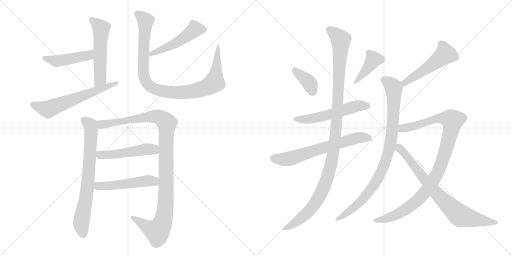
t = 0.00 s
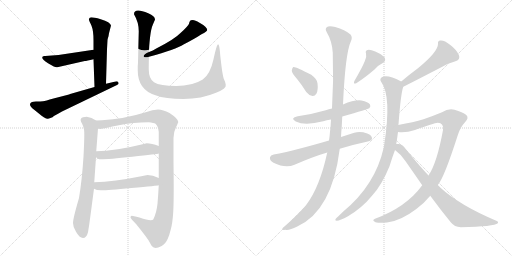
t = 2.90 s
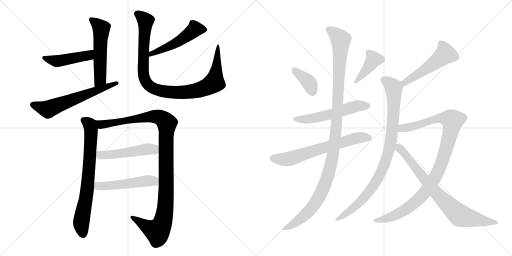
t = 5.81 s
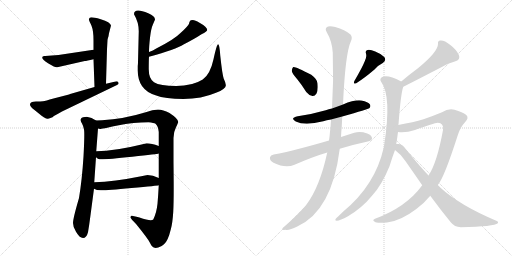
t = 8.71 s
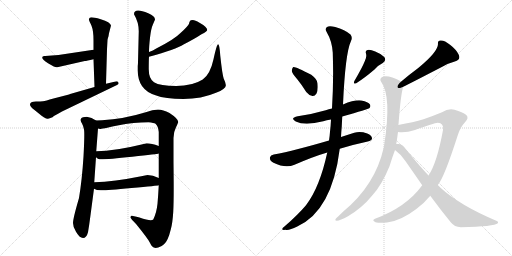
t = 11.61 s
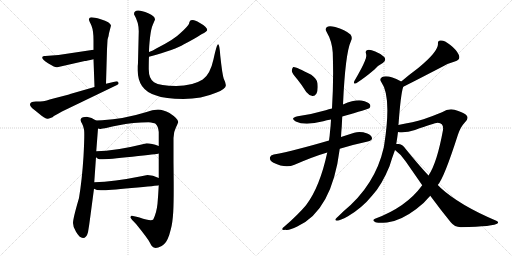
t = 14.51 s

The animated SVG that drew these frames (rendered in a browser with its animation timeline set to each time). Animation: 18 CSS @keyframes rules; one cycle of 14.51 s.

<svg version="1.1" viewBox="0 0 2048 1024" xmlns="http://www.w3.org/2000/svg">
  <g stroke="lightgray" stroke-dasharray="1,1" stroke-width="1" transform="scale(4, 4)">
    <line x1="0" y1="0" x2="256" y2="256"></line>
    <line x1="256" y1="0" x2="0" y2="256"></line>
    <line x1="128" y1="0" x2="128" y2="256"></line>
    <line x1="0" y1="128" x2="256" y2="128"></line>
    <line x1="256" y1="0" x2="512" y2="256"></line>
    <line x1="512" y1="0" x2="256" y2="256"></line>
    <line x1="384" y1="0" x2="384" y2="256"></line>
    <line x1="256" y1="128" x2="512" y2="128"></line>
  </g>
<g transform="scale(1, -1) translate(0, -850)">
   <style type="text/css">
    @keyframes keyframes0 {
      from {
       stroke: black;
       stroke-dashoffset: 541;
       stroke-width: 128;
       }
       64% {
       animation-timing-function: step-end;
       stroke: black;
       stroke-dashoffset: 0;
       stroke-width: 128;
       }
       to {
       stroke: black;
       stroke-width: 1024;
       }
       }
       #make-me-a-hanzi-animation-0 {
         animation: keyframes0 0.690267s both;
         animation-delay: 0.000000s;
         animation-timing-function: linear;
       }
    @keyframes keyframes1 {
      from {
       stroke: black;
       stroke-dashoffset: 457;
       stroke-width: 128;
       }
       60% {
       animation-timing-function: step-end;
       stroke: black;
       stroke-dashoffset: 0;
       stroke-width: 128;
       }
       to {
       stroke: black;
       stroke-width: 1024;
       }
       }
       #make-me-a-hanzi-animation-1 {
         animation: keyframes1 0.621908s both;
         animation-delay: 0.690267s;
         animation-timing-function: linear;
       }
    @keyframes keyframes2 {
      from {
       stroke: black;
       stroke-dashoffset: 614;
       stroke-width: 128;
       }
       67% {
       animation-timing-function: step-end;
       stroke: black;
       stroke-dashoffset: 0;
       stroke-width: 128;
       }
       to {
       stroke: black;
       stroke-width: 1024;
       }
       }
       #make-me-a-hanzi-animation-2 {
         animation: keyframes2 0.749674s both;
         animation-delay: 1.312175s;
         animation-timing-function: linear;
       }
    @keyframes keyframes3 {
      from {
       stroke: black;
       stroke-dashoffset: 502;
       stroke-width: 128;
       }
       62% {
       animation-timing-function: step-end;
       stroke: black;
       stroke-dashoffset: 0;
       stroke-width: 128;
       }
       to {
       stroke: black;
       stroke-width: 1024;
       }
       }
       #make-me-a-hanzi-animation-3 {
         animation: keyframes3 0.658529s both;
         animation-delay: 2.061849s;
         animation-timing-function: linear;
       }
    @keyframes keyframes4 {
      from {
       stroke: black;
       stroke-dashoffset: 989;
       stroke-width: 128;
       }
       76% {
       animation-timing-function: step-end;
       stroke: black;
       stroke-dashoffset: 0;
       stroke-width: 128;
       }
       to {
       stroke: black;
       stroke-width: 1024;
       }
       }
       #make-me-a-hanzi-animation-4 {
         animation: keyframes4 1.054850s both;
         animation-delay: 2.720378s;
         animation-timing-function: linear;
       }
    @keyframes keyframes5 {
      from {
       stroke: black;
       stroke-dashoffset: 725;
       stroke-width: 128;
       }
       70% {
       animation-timing-function: step-end;
       stroke: black;
       stroke-dashoffset: 0;
       stroke-width: 128;
       }
       to {
       stroke: black;
       stroke-width: 1024;
       }
       }
       #make-me-a-hanzi-animation-5 {
         animation: keyframes5 0.840007s both;
         animation-delay: 3.775228s;
         animation-timing-function: linear;
       }
    @keyframes keyframes6 {
      from {
       stroke: black;
       stroke-dashoffset: 1104;
       stroke-width: 128;
       }
       78% {
       animation-timing-function: step-end;
       stroke: black;
       stroke-dashoffset: 0;
       stroke-width: 128;
       }
       to {
       stroke: black;
       stroke-width: 1024;
       }
       }
       #make-me-a-hanzi-animation-6 {
         animation: keyframes6 1.148438s both;
         animation-delay: 4.615235s;
         animation-timing-function: linear;
       }
    @keyframes keyframes7 {
      from {
       stroke: black;
       stroke-dashoffset: 504;
       stroke-width: 128;
       }
       62% {
       animation-timing-function: step-end;
       stroke: black;
       stroke-dashoffset: 0;
       stroke-width: 128;
       }
       to {
       stroke: black;
       stroke-width: 1024;
       }
       }
       #make-me-a-hanzi-animation-7 {
         animation: keyframes7 0.660156s both;
         animation-delay: 5.763673s;
         animation-timing-function: linear;
       }
    @keyframes keyframes8 {
      from {
       stroke: black;
       stroke-dashoffset: 510;
       stroke-width: 128;
       }
       62% {
       animation-timing-function: step-end;
       stroke: black;
       stroke-dashoffset: 0;
       stroke-width: 128;
       }
       to {
       stroke: black;
       stroke-width: 1024;
       }
       }
       #make-me-a-hanzi-animation-8 {
         animation: keyframes8 0.665039s both;
         animation-delay: 6.423829s;
         animation-timing-function: linear;
       }
    @keyframes keyframes9 {
      from {
       stroke: black;
       stroke-dashoffset: 380;
       stroke-width: 128;
       }
       55% {
       animation-timing-function: step-end;
       stroke: black;
       stroke-dashoffset: 0;
       stroke-width: 128;
       }
       to {
       stroke: black;
       stroke-width: 1024;
       }
       }
       #make-me-a-hanzi-animation-9 {
         animation: keyframes9 0.559245s both;
         animation-delay: 7.088868s;
         animation-timing-function: linear;
       }
    @keyframes keyframes10 {
      from {
       stroke: black;
       stroke-dashoffset: 398;
       stroke-width: 128;
       }
       56% {
       animation-timing-function: step-end;
       stroke: black;
       stroke-dashoffset: 0;
       stroke-width: 128;
       }
       to {
       stroke: black;
       stroke-width: 1024;
       }
       }
       #make-me-a-hanzi-animation-10 {
         animation: keyframes10 0.573893s both;
         animation-delay: 7.648113s;
         animation-timing-function: linear;
       }
    @keyframes keyframes11 {
      from {
       stroke: black;
       stroke-dashoffset: 550;
       stroke-width: 128;
       }
       64% {
       animation-timing-function: step-end;
       stroke: black;
       stroke-dashoffset: 0;
       stroke-width: 128;
       }
       to {
       stroke: black;
       stroke-width: 1024;
       }
       }
       #make-me-a-hanzi-animation-11 {
         animation: keyframes11 0.697591s both;
         animation-delay: 8.222006s;
         animation-timing-function: linear;
       }
    @keyframes keyframes12 {
      from {
       stroke: black;
       stroke-dashoffset: 654;
       stroke-width: 128;
       }
       68% {
       animation-timing-function: step-end;
       stroke: black;
       stroke-dashoffset: 0;
       stroke-width: 128;
       }
       to {
       stroke: black;
       stroke-width: 1024;
       }
       }
       #make-me-a-hanzi-animation-12 {
         animation: keyframes12 0.782227s both;
         animation-delay: 8.919597s;
         animation-timing-function: linear;
       }
    @keyframes keyframes13 {
      from {
       stroke: black;
       stroke-dashoffset: 1151;
       stroke-width: 128;
       }
       79% {
       animation-timing-function: step-end;
       stroke: black;
       stroke-dashoffset: 0;
       stroke-width: 128;
       }
       to {
       stroke: black;
       stroke-width: 1024;
       }
       }
       #make-me-a-hanzi-animation-13 {
         animation: keyframes13 1.186686s both;
         animation-delay: 9.701824s;
         animation-timing-function: linear;
       }
    @keyframes keyframes14 {
      from {
       stroke: black;
       stroke-dashoffset: 516;
       stroke-width: 128;
       }
       63% {
       animation-timing-function: step-end;
       stroke: black;
       stroke-dashoffset: 0;
       stroke-width: 128;
       }
       to {
       stroke: black;
       stroke-width: 1024;
       }
       }
       #make-me-a-hanzi-animation-14 {
         animation: keyframes14 0.669922s both;
         animation-delay: 10.888510s;
         animation-timing-function: linear;
       }
    @keyframes keyframes15 {
      from {
       stroke: black;
       stroke-dashoffset: 913;
       stroke-width: 128;
       }
       75% {
       animation-timing-function: step-end;
       stroke: black;
       stroke-dashoffset: 0;
       stroke-width: 128;
       }
       to {
       stroke: black;
       stroke-width: 1024;
       }
       }
       #make-me-a-hanzi-animation-15 {
         animation: keyframes15 0.993001s both;
         animation-delay: 11.558432s;
         animation-timing-function: linear;
       }
    @keyframes keyframes16 {
      from {
       stroke: black;
       stroke-dashoffset: 1017;
       stroke-width: 128;
       }
       77% {
       animation-timing-function: step-end;
       stroke: black;
       stroke-dashoffset: 0;
       stroke-width: 128;
       }
       to {
       stroke: black;
       stroke-width: 1024;
       }
       }
       #make-me-a-hanzi-animation-16 {
         animation: keyframes16 1.077637s both;
         animation-delay: 12.551433s;
         animation-timing-function: linear;
       }
    @keyframes keyframes17 {
      from {
       stroke: black;
       stroke-dashoffset: 780;
       stroke-width: 128;
       }
       72% {
       animation-timing-function: step-end;
       stroke: black;
       stroke-dashoffset: 0;
       stroke-width: 128;
       }
       to {
       stroke: black;
       stroke-width: 1024;
       }
       }
       #make-me-a-hanzi-animation-17 {
         animation: keyframes17 0.884766s both;
         animation-delay: 13.629070s;
         animation-timing-function: linear;
       }
</style>
<path d="M 374.0 613.0 L 378.0 502.0 C 379.0 472.0 423.0 485.0 424.0 515.0 L 428.0 653.0 L 430.0 689.0 Q 430.0 693.0 434.0 705.0 L 436.0 717.0 L 444.0 748.0 Q 442.0 761.0 403.0 773.0 Q 363.0 784.0 359.0 779.0 Q 354.0 773.0 356.0 770.0 Q 357.0 766.0 366.0 747.0 Q 374.0 727.0 374.0 689.0 L 374.0 651.0 L 374.0 613.0 Z" fill="lightgray"></path> 
<path d="M 192.0 597.0 L 215.0 584.0 Q 223.0 580.0 229.0 581.0 L 339.0 606.0 Q 346.0 606.0 374.0 613.0 C 403.0 620.0 404.0 655.0 374.0 651.0 L 234.0 630.0 L 181.0 626.0 Q 173.0 627.0 170.0 623.0 Q 164.0 614.0 192.0 597.0 Z" fill="lightgray"></path> 
<path d="M 378.0 502.0 L 284.0 475.0 Q 281.0 474.0 276.0 472.0 L 214.0 456.0 Q 181.0 446.0 172.0 445.0 Q 163.0 444.0 143.5 444.0 Q 124.0 444.0 120.5 435.0 Q 117.0 426.0 138.0 410.0 L 159.0 393.0 Q 163.0 389.0 175.0 381.5 Q 187.0 374.0 192.0 375.0 Q 197.0 376.0 210.0 381.0 Q 216.0 387.0 234.0 396.0 L 248.0 404.0 L 468.0 510.0 Q 477.0 515.0 473.5 520.5 Q 470.0 526.0 462.0 524.0 L 424.0 515.0 L 378.0 502.0 Z" fill="lightgray"></path> 
<path d="M 596.0 623.0 Q 705.0 653.0 734.0 672.0 Q 779.0 695.0 806.0 713.0 Q 829.0 724.0 829.0 730.0 Q 829.0 742.0 798.0 759.0 Q 780.0 770.0 771.0 770.0 Q 761.0 770.0 760.0 766.0 Q 757.0 762.0 756.0 755.0 Q 754.0 747.0 722.0 718.0 Q 698.0 693.0 625.0 656.0 Q 612.0 648.0 596.0 642.0 C 568.0 631.0 567.0 615.0 596.0 623.0 Z" fill="lightgray"></path> 
<path d="M 552.0 601.0 Q 552.0 594.0 551.0 586.0 L 551.0 568.0 Q 551.0 491.0 622.0 469.0 Q 661.0 454.0 733.5 454.0 Q 806.0 454.0 864.0 479.0 Q 907.0 496.0 903.0 511.0 Q 902.0 521.0 895.0 535.0 Q 889.0 553.0 881.0 628.0 Q 878.0 673.0 872.5 673.0 Q 867.0 673.0 854.0 613.0 Q 841.0 553.0 811.0 532.0 Q 770.0 506.0 705.0 506.0 Q 640.0 506.0 616.0 521.0 Q 595.0 536.0 595.0 573.5 Q 595.0 611.0 596.0 623.0 L 596.0 642.0 Q 596.0 663.0 600.0 699.5 Q 604.0 736.0 612.0 753.5 Q 620.0 771.0 620.0 772.0 Q 620.0 786.0 593.0 797.0 Q 536.0 821.0 536.0 793.0 Q 555.0 761.0 555.0 725.0 L 552.0 601.0 Z" fill="lightgray"></path> 
<path d="M 328.0 356.0 Q 333.0 347.0 336.0 332.0 Q 339.0 317.0 334.0 224.0 Q 328.0 130.0 316.0 58.0 Q 292.0 -24.0 292.0 -42.0 Q 292.0 -59.0 304.0 -77.0 Q 318.0 -102.0 332.0 -102.0 Q 346.0 -102.0 352.0 -79.0 Q 357.0 -50.0 361.0 -18.0 L 376.0 95.0 L 377.0 121.0 L 384.0 221.0 L 385.0 245.0 L 392.0 336.0 C 394.0 362.0 394.0 362.0 384.0 368.0 Q 367.0 381.0 347.0 383.0 Q 311.0 383.0 328.0 356.0 Z" fill="lightgray"></path> 
<path d="M 635.0 109.0 Q 633.0 71.0 630.0 35.0 Q 626.0 -2.0 613.0 -28.0 Q 604.0 -36.0 558.0 -20.0 Q 531.0 -13.0 527.0 -13.0 Q 522.0 -13.0 522.0 -20.0 Q 524.0 -26.0 545.0 -47.0 Q 591.0 -104.0 598.0 -118.0 Q 605.0 -132.0 608.0 -135.0 Q 617.0 -145.0 633.0 -140.0 Q 649.0 -134.0 656.0 -127.0 Q 672.0 -114.0 683.0 -68.0 Q 690.0 -45.0 693.0 3.0 Q 696.0 52.0 694.0 201.0 L 694.0 298.0 Q 694.0 322.0 704.0 341.0 Q 713.0 360.0 713.0 362.0 Q 713.0 375.0 678.0 398.0 Q 652.0 412.0 632.0 412.0 Q 611.0 412.0 583.0 401.0 Q 496.0 374.0 408.0 369.0 L 384.0 368.0 C 354.0 367.0 362.0 335.0 392.0 336.0 L 400.0 334.0 Q 404.0 334.0 470.0 348.0 Q 535.0 361.0 594.0 361.0 Q 616.0 359.0 622.0 355.0 Q 633.0 345.0 635.0 322.0 L 635.0 266.0 L 635.0 236.0 L 635.0 138.0 L 635.0 109.0 Z" fill="lightgray"></path> 
<path d="M 384.0 221.0 Q 393.0 213.0 397.0 213.0 Q 427.0 212.0 529.0 223.0 Q 631.0 234.0 635.0 236.0 C 664.0 242.0 663.0 256.0 635.0 266.0 Q 606.0 277.0 587.0 277.0 Q 572.0 274.0 566.0 272.0 Q 461.0 246.0 385.0 245.0 C 355.0 244.0 361.0 240.0 384.0 221.0 Z" fill="lightgray"></path> 
<path d="M 376.0 95.0 Q 386.0 89.0 403.0 89.0 Q 420.0 88.0 526.0 98.0 Q 632.0 107.0 635.0 109.0 C 665.0 114.0 662.0 125.0 635.0 138.0 Q 611.0 150.0 590.0 150.0 L 565.0 145.0 Q 456.0 123.0 377.0 121.0 C 347.0 120.0 349.0 107.0 376.0 95.0 Z" fill="lightgray"></path> 
<path d="M 1189.0 533.0 Q 1207.0 511.0 1225.0 482.0 Q 1235.0 469.0 1250.0 466.0 Q 1259.0 465.0 1266.0 476.0 Q 1273.0 489.0 1270.0 517.0 Q 1269.0 533.0 1245.0 551.0 Q 1182.0 584.0 1173.0 582.0 Q 1169.0 579.0 1167.0 567.0 Q 1168.0 557.0 1189.0 533.0 Z" fill="lightgray"></path> 
<path d="M 1459.0 605.0 Q 1449.0 580.0 1418.0 527.0 Q 1411.0 512.0 1425.0 517.0 Q 1458.0 538.0 1498.0 572.0 Q 1511.0 588.0 1531.0 598.0 Q 1547.0 608.0 1537.0 622.0 Q 1524.0 635.0 1501.0 644.0 Q 1480.0 653.0 1470.0 650.0 Q 1460.0 647.0 1464.0 636.0 Q 1468.0 621.0 1459.0 605.0 Z" fill="lightgray"></path> 
<path d="M 1369.0 384.0 Q 1474.0 414.0 1477.0 417.0 Q 1484.0 424.0 1480.0 432.0 Q 1473.0 442.0 1446.0 448.0 Q 1419.0 452.0 1372.0 432.0 L 1328.0 416.0 Q 1315.0 413.0 1303.0 409.0 Q 1252.0 394.0 1191.0 385.0 Q 1158.0 378.0 1183.0 364.0 Q 1220.0 346.0 1293.0 365.0 Q 1306.0 369.0 1324.0 372.0 L 1369.0 384.0 Z" fill="lightgray"></path> 
<path d="M 1359.0 255.0 Q 1410.0 271.0 1471.0 284.0 Q 1487.0 288.0 1488.0 295.0 Q 1489.0 308.0 1469.0 316.0 Q 1441.0 326.0 1417.0 319.0 Q 1389.0 310.0 1364.0 302.0 L 1316.0 288.0 Q 1180.0 248.0 1095.0 232.0 Q 1082.0 229.0 1080.0 221.0 Q 1077.0 209.0 1094.0 199.0 Q 1142.0 175.0 1178.0 191.0 Q 1254.0 224.0 1309.0 240.0 L 1359.0 255.0 Z" fill="lightgray"></path> 
<path d="M 1309.0 240.0 Q 1279.0 101.0 1224.0 29.0 Q 1190.0 -11.0 1140.0 -54.0 Q 1128.0 -63.0 1129.0 -67.0 Q 1130.0 -71.0 1142.0 -69.0 Q 1155.0 -73.0 1189.0 -56.0 Q 1328.0 7.0 1359.0 255.0 L 1364.0 302.0 Q 1365.0 323.0 1367.0 344.0 Q 1368.0 365.0 1369.0 384.0 L 1372.0 432.0 Q 1381.0 637.0 1404.0 686.0 Q 1411.0 701.0 1402.0 712.0 Q 1380.0 731.0 1341.0 742.0 Q 1316.0 749.0 1308.0 742.0 Q 1299.0 735.0 1306.0 723.0 Q 1328.0 686.0 1331.0 640.0 Q 1335.0 525.0 1328.0 416.0 L 1324.0 372.0 Q 1323.0 348.0 1320.0 323.0 Q 1319.0 307.0 1316.0 288.0 L 1309.0 240.0 Z" fill="lightgray"></path> 
<path d="M 1613.0 503.0 Q 1640.0 516.0 1771.0 584.0 Q 1793.0 597.0 1819.0 604.0 Q 1844.0 611.0 1835.0 631.0 Q 1825.0 652.0 1800.0 671.0 Q 1778.0 689.0 1763.0 688.0 Q 1750.0 689.0 1752.0 674.0 Q 1752.0 643.0 1673.0 578.0 Q 1639.0 553.0 1605.0 524.0 C 1582.0 505.0 1586.0 490.0 1613.0 503.0 Z" fill="lightgray"></path> 
<path d="M 1593.0 350.0 Q 1593.0 351.0 1594.0 352.0 Q 1603.0 475.0 1613.0 503.0 C 1617.0 518.0 1617.0 518.0 1605.0 524.0 Q 1604.0 525.0 1603.0 525.0 Q 1552.0 552.0 1529.0 542.0 Q 1516.0 535.0 1525.0 522.0 Q 1567.0 465.0 1537.0 272.0 Q 1536.0 266.0 1535.0 260.0 Q 1501.0 109.0 1373.0 4.0 Q 1360.0 -9.0 1346.0 -22.0 Q 1336.0 -32.0 1347.0 -33.0 Q 1360.0 -32.0 1392.0 -15.0 Q 1449.0 19.0 1488.0 67.0 Q 1527.0 109.0 1558.0 185.0 Q 1568.0 218.0 1580.0 250.0 L 1585.0 274.0 Q 1589.0 298.0 1592.0 322.0 L 1593.0 350.0 Z" fill="lightgray"></path> 
<path d="M 1689.0 109.0 Q 1625.0 21.0 1500.0 -25.0 Q 1487.0 -31.0 1499.0 -37.0 Q 1505.0 -44.0 1548.0 -40.0 Q 1602.0 -34.0 1664.0 13.0 Q 1695.0 35.0 1721.0 67.0 L 1751.0 110.0 Q 1776.0 137.0 1832.0 312.0 Q 1842.0 342.0 1860.0 361.0 Q 1878.0 379.0 1864.0 391.0 Q 1851.0 401.0 1818.0 411.0 Q 1793.0 417.0 1768.0 401.0 Q 1737.0 388.0 1694.0 373.0 Q 1655.0 361.0 1593.0 350.0 C 1564.0 345.0 1562.0 323.0 1592.0 322.0 Q 1623.0 318.0 1660.0 330.0 Q 1736.0 358.0 1751.0 359.0 Q 1776.0 358.0 1772.0 330.0 Q 1748.0 198.0 1714.0 148.0 L 1689.0 109.0 Z" fill="lightgray"></path> 
<path d="M 1580.0 250.0 Q 1605.0 232.0 1623.0 204.0 Q 1657.0 155.0 1689.0 109.0 L 1721.0 67.0 Q 1763.0 10.0 1803.0 -39.0 Q 1818.0 -58.0 1843.0 -59.0 Q 1978.0 -56.0 1991.0 -43.0 Q 1995.0 -36.0 1985.0 -33.0 Q 1837.0 30.0 1762.0 99.0 Q 1756.0 105.0 1751.0 110.0 L 1714.0 148.0 Q 1671.0 194.0 1622.0 255.0 Q 1612.0 271.0 1595.0 274.0 Q 1589.0 275.0 1585.0 274.0 C 1555.0 277.0 1557.0 269.0 1580.0 250.0 Z" fill="lightgray"></path> 
      <clipPath id="make-me-a-hanzi-clip-0">
      <path d="M 374.0 613.0 L 378.0 502.0 C 379.0 472.0 423.0 485.0 424.0 515.0 L 428.0 653.0 L 430.0 689.0 Q 430.0 693.0 434.0 705.0 L 436.0 717.0 L 444.0 748.0 Q 442.0 761.0 403.0 773.0 Q 363.0 784.0 359.0 779.0 Q 354.0 773.0 356.0 770.0 Q 357.0 766.0 366.0 747.0 Q 374.0 727.0 374.0 689.0 L 374.0 651.0 L 374.0 613.0 Z" fill="lightgray"></path>
      </clipPath>
      <path clip-path="url(#make-me-a-hanzi-clip-0)" d="M 364.0 772.0 L 386.0 756.0 L 405.0 731.0 L 401.0 533.0 L 384.0 510.0 " fill="none" id="make-me-a-hanzi-animation-0" stroke-dasharray="413 826" stroke-linecap="round"></path>

      <clipPath id="make-me-a-hanzi-clip-1">
      <path d="M 192.0 597.0 L 215.0 584.0 Q 223.0 580.0 229.0 581.0 L 339.0 606.0 Q 346.0 606.0 374.0 613.0 C 403.0 620.0 404.0 655.0 374.0 651.0 L 234.0 630.0 L 181.0 626.0 Q 173.0 627.0 170.0 623.0 Q 164.0 614.0 192.0 597.0 Z" fill="lightgray"></path>
      </clipPath>
      <path clip-path="url(#make-me-a-hanzi-clip-1)" d="M 177.0 619.0 L 227.0 605.0 L 348.0 627.0 L 367.0 645.0 " fill="none" id="make-me-a-hanzi-animation-1" stroke-dasharray="329 658" stroke-linecap="round"></path>

      <clipPath id="make-me-a-hanzi-clip-2">
      <path d="M 378.0 502.0 L 284.0 475.0 Q 281.0 474.0 276.0 472.0 L 214.0 456.0 Q 181.0 446.0 172.0 445.0 Q 163.0 444.0 143.5 444.0 Q 124.0 444.0 120.5 435.0 Q 117.0 426.0 138.0 410.0 L 159.0 393.0 Q 163.0 389.0 175.0 381.5 Q 187.0 374.0 192.0 375.0 Q 197.0 376.0 210.0 381.0 Q 216.0 387.0 234.0 396.0 L 248.0 404.0 L 468.0 510.0 Q 477.0 515.0 473.5 520.5 Q 470.0 526.0 462.0 524.0 L 424.0 515.0 L 378.0 502.0 Z" fill="lightgray"></path>
      </clipPath>
      <path clip-path="url(#make-me-a-hanzi-clip-2)" d="M 130.0 432.0 L 189.0 413.0 L 466.0 518.0 " fill="none" id="make-me-a-hanzi-animation-2" stroke-dasharray="486 972" stroke-linecap="round"></path>

      <clipPath id="make-me-a-hanzi-clip-3">
      <path d="M 596.0 623.0 Q 705.0 653.0 734.0 672.0 Q 779.0 695.0 806.0 713.0 Q 829.0 724.0 829.0 730.0 Q 829.0 742.0 798.0 759.0 Q 780.0 770.0 771.0 770.0 Q 761.0 770.0 760.0 766.0 Q 757.0 762.0 756.0 755.0 Q 754.0 747.0 722.0 718.0 Q 698.0 693.0 625.0 656.0 Q 612.0 648.0 596.0 642.0 C 568.0 631.0 567.0 615.0 596.0 623.0 Z" fill="lightgray"></path>
      </clipPath>
      <path clip-path="url(#make-me-a-hanzi-clip-3)" d="M 820.0 731.0 L 780.0 733.0 L 697.0 674.0 L 615.0 640.0 L 606.0 628.0 " fill="none" id="make-me-a-hanzi-animation-3" stroke-dasharray="374 748" stroke-linecap="round"></path>

      <clipPath id="make-me-a-hanzi-clip-4">
      <path d="M 552.0 601.0 Q 552.0 594.0 551.0 586.0 L 551.0 568.0 Q 551.0 491.0 622.0 469.0 Q 661.0 454.0 733.5 454.0 Q 806.0 454.0 864.0 479.0 Q 907.0 496.0 903.0 511.0 Q 902.0 521.0 895.0 535.0 Q 889.0 553.0 881.0 628.0 Q 878.0 673.0 872.5 673.0 Q 867.0 673.0 854.0 613.0 Q 841.0 553.0 811.0 532.0 Q 770.0 506.0 705.0 506.0 Q 640.0 506.0 616.0 521.0 Q 595.0 536.0 595.0 573.5 Q 595.0 611.0 596.0 623.0 L 596.0 642.0 Q 596.0 663.0 600.0 699.5 Q 604.0 736.0 612.0 753.5 Q 620.0 771.0 620.0 772.0 Q 620.0 786.0 593.0 797.0 Q 536.0 821.0 536.0 793.0 Q 555.0 761.0 555.0 725.0 L 552.0 601.0 Z" fill="lightgray"></path>
      </clipPath>
      <path clip-path="url(#make-me-a-hanzi-clip-4)" d="M 549.0 795.0 L 582.0 766.0 L 573.0 560.0 L 584.0 523.0 L 610.0 498.0 L 666.0 483.0 L 725.0 480.0 L 797.0 490.0 L 844.0 511.0 L 857.0 520.0 L 859.0 529.0 L 873.0 670.0 " fill="none" id="make-me-a-hanzi-animation-4" stroke-dasharray="861 1722" stroke-linecap="round"></path>

      <clipPath id="make-me-a-hanzi-clip-5">
      <path d="M 328.0 356.0 Q 333.0 347.0 336.0 332.0 Q 339.0 317.0 334.0 224.0 Q 328.0 130.0 316.0 58.0 Q 292.0 -24.0 292.0 -42.0 Q 292.0 -59.0 304.0 -77.0 Q 318.0 -102.0 332.0 -102.0 Q 346.0 -102.0 352.0 -79.0 Q 357.0 -50.0 361.0 -18.0 L 376.0 95.0 L 377.0 121.0 L 384.0 221.0 L 385.0 245.0 L 392.0 336.0 C 394.0 362.0 394.0 362.0 384.0 368.0 Q 367.0 381.0 347.0 383.0 Q 311.0 383.0 328.0 356.0 Z" fill="lightgray"></path>
      </clipPath>
      <path clip-path="url(#make-me-a-hanzi-clip-5)" d="M 337.0 368.0 L 360.0 351.0 L 364.0 315.0 L 348.0 88.0 L 325.0 -44.0 L 332.0 -86.0 " fill="none" id="make-me-a-hanzi-animation-5" stroke-dasharray="597 1194" stroke-linecap="round"></path>

      <clipPath id="make-me-a-hanzi-clip-6">
      <path d="M 635.0 109.0 Q 633.0 71.0 630.0 35.0 Q 626.0 -2.0 613.0 -28.0 Q 604.0 -36.0 558.0 -20.0 Q 531.0 -13.0 527.0 -13.0 Q 522.0 -13.0 522.0 -20.0 Q 524.0 -26.0 545.0 -47.0 Q 591.0 -104.0 598.0 -118.0 Q 605.0 -132.0 608.0 -135.0 Q 617.0 -145.0 633.0 -140.0 Q 649.0 -134.0 656.0 -127.0 Q 672.0 -114.0 683.0 -68.0 Q 690.0 -45.0 693.0 3.0 Q 696.0 52.0 694.0 201.0 L 694.0 298.0 Q 694.0 322.0 704.0 341.0 Q 713.0 360.0 713.0 362.0 Q 713.0 375.0 678.0 398.0 Q 652.0 412.0 632.0 412.0 Q 611.0 412.0 583.0 401.0 Q 496.0 374.0 408.0 369.0 L 384.0 368.0 C 354.0 367.0 362.0 335.0 392.0 336.0 L 400.0 334.0 Q 404.0 334.0 470.0 348.0 Q 535.0 361.0 594.0 361.0 Q 616.0 359.0 622.0 355.0 Q 633.0 345.0 635.0 322.0 L 635.0 266.0 L 635.0 236.0 L 635.0 138.0 L 635.0 109.0 Z" fill="lightgray"></path>
      </clipPath>
      <path clip-path="url(#make-me-a-hanzi-clip-6)" d="M 390.0 364.0 L 406.0 352.0 L 455.0 356.0 L 620.0 384.0 L 648.0 376.0 L 667.0 356.0 L 664.0 63.0 L 659.0 -3.0 L 649.0 -44.0 L 630.0 -75.0 L 604.0 -66.0 L 528.0 -19.0 " fill="none" id="make-me-a-hanzi-animation-6" stroke-dasharray="976 1952" stroke-linecap="round"></path>

      <clipPath id="make-me-a-hanzi-clip-7">
      <path d="M 384.0 221.0 Q 393.0 213.0 397.0 213.0 Q 427.0 212.0 529.0 223.0 Q 631.0 234.0 635.0 236.0 C 664.0 242.0 663.0 256.0 635.0 266.0 Q 606.0 277.0 587.0 277.0 Q 572.0 274.0 566.0 272.0 Q 461.0 246.0 385.0 245.0 C 355.0 244.0 361.0 240.0 384.0 221.0 Z" fill="lightgray"></path>
      </clipPath>
      <path clip-path="url(#make-me-a-hanzi-clip-7)" d="M 392.0 239.0 L 400.0 229.0 L 444.0 231.0 L 599.0 254.0 L 632.0 244.0 " fill="none" id="make-me-a-hanzi-animation-7" stroke-dasharray="376 752" stroke-linecap="round"></path>

      <clipPath id="make-me-a-hanzi-clip-8">
      <path d="M 376.0 95.0 Q 386.0 89.0 403.0 89.0 Q 420.0 88.0 526.0 98.0 Q 632.0 107.0 635.0 109.0 C 665.0 114.0 662.0 125.0 635.0 138.0 Q 611.0 150.0 590.0 150.0 L 565.0 145.0 Q 456.0 123.0 377.0 121.0 C 347.0 120.0 349.0 107.0 376.0 95.0 Z" fill="lightgray"></path>
      </clipPath>
      <path clip-path="url(#make-me-a-hanzi-clip-8)" d="M 384.0 114.0 L 392.0 106.0 L 406.0 105.0 L 595.0 127.0 L 632.0 116.0 " fill="none" id="make-me-a-hanzi-animation-8" stroke-dasharray="382 764" stroke-linecap="round"></path>

      <clipPath id="make-me-a-hanzi-clip-9">
      <path d="M 1189.0 533.0 Q 1207.0 511.0 1225.0 482.0 Q 1235.0 469.0 1250.0 466.0 Q 1259.0 465.0 1266.0 476.0 Q 1273.0 489.0 1270.0 517.0 Q 1269.0 533.0 1245.0 551.0 Q 1182.0 584.0 1173.0 582.0 Q 1169.0 579.0 1167.0 567.0 Q 1168.0 557.0 1189.0 533.0 Z" fill="lightgray"></path>
      </clipPath>
      <path clip-path="url(#make-me-a-hanzi-clip-9)" d="M 1175.0 577.0 L 1186.0 561.0 L 1233.0 524.0 L 1250.0 483.0 " fill="none" id="make-me-a-hanzi-animation-9" stroke-dasharray="252 504" stroke-linecap="round"></path>

      <clipPath id="make-me-a-hanzi-clip-10">
      <path d="M 1459.0 605.0 Q 1449.0 580.0 1418.0 527.0 Q 1411.0 512.0 1425.0 517.0 Q 1458.0 538.0 1498.0 572.0 Q 1511.0 588.0 1531.0 598.0 Q 1547.0 608.0 1537.0 622.0 Q 1524.0 635.0 1501.0 644.0 Q 1480.0 653.0 1470.0 650.0 Q 1460.0 647.0 1464.0 636.0 Q 1468.0 621.0 1459.0 605.0 Z" fill="lightgray"></path>
      </clipPath>
      <path clip-path="url(#make-me-a-hanzi-clip-10)" d="M 1476.0 639.0 L 1494.0 610.0 L 1427.0 526.0 " fill="none" id="make-me-a-hanzi-animation-10" stroke-dasharray="270 540" stroke-linecap="round"></path>

      <clipPath id="make-me-a-hanzi-clip-11">
      <path d="M 1369.0 384.0 Q 1474.0 414.0 1477.0 417.0 Q 1484.0 424.0 1480.0 432.0 Q 1473.0 442.0 1446.0 448.0 Q 1419.0 452.0 1372.0 432.0 L 1328.0 416.0 Q 1315.0 413.0 1303.0 409.0 Q 1252.0 394.0 1191.0 385.0 Q 1158.0 378.0 1183.0 364.0 Q 1220.0 346.0 1293.0 365.0 Q 1306.0 369.0 1324.0 372.0 L 1369.0 384.0 Z" fill="lightgray"></path>
      </clipPath>
      <path clip-path="url(#make-me-a-hanzi-clip-11)" d="M 1184.0 376.0 L 1244.0 374.0 L 1430.0 426.0 L 1471.0 426.0 " fill="none" id="make-me-a-hanzi-animation-11" stroke-dasharray="422 844" stroke-linecap="round"></path>

      <clipPath id="make-me-a-hanzi-clip-12">
      <path d="M 1359.0 255.0 Q 1410.0 271.0 1471.0 284.0 Q 1487.0 288.0 1488.0 295.0 Q 1489.0 308.0 1469.0 316.0 Q 1441.0 326.0 1417.0 319.0 Q 1389.0 310.0 1364.0 302.0 L 1316.0 288.0 Q 1180.0 248.0 1095.0 232.0 Q 1082.0 229.0 1080.0 221.0 Q 1077.0 209.0 1094.0 199.0 Q 1142.0 175.0 1178.0 191.0 Q 1254.0 224.0 1309.0 240.0 L 1359.0 255.0 Z" fill="lightgray"></path>
      </clipPath>
      <path clip-path="url(#make-me-a-hanzi-clip-12)" d="M 1093.0 217.0 L 1155.0 214.0 L 1428.0 298.0 L 1478.0 298.0 " fill="none" id="make-me-a-hanzi-animation-12" stroke-dasharray="526 1052" stroke-linecap="round"></path>

      <clipPath id="make-me-a-hanzi-clip-13">
      <path d="M 1309.0 240.0 Q 1279.0 101.0 1224.0 29.0 Q 1190.0 -11.0 1140.0 -54.0 Q 1128.0 -63.0 1129.0 -67.0 Q 1130.0 -71.0 1142.0 -69.0 Q 1155.0 -73.0 1189.0 -56.0 Q 1328.0 7.0 1359.0 255.0 L 1364.0 302.0 Q 1365.0 323.0 1367.0 344.0 Q 1368.0 365.0 1369.0 384.0 L 1372.0 432.0 Q 1381.0 637.0 1404.0 686.0 Q 1411.0 701.0 1402.0 712.0 Q 1380.0 731.0 1341.0 742.0 Q 1316.0 749.0 1308.0 742.0 Q 1299.0 735.0 1306.0 723.0 Q 1328.0 686.0 1331.0 640.0 Q 1335.0 525.0 1328.0 416.0 L 1324.0 372.0 Q 1323.0 348.0 1320.0 323.0 Q 1319.0 307.0 1316.0 288.0 L 1309.0 240.0 Z" fill="lightgray"></path>
      </clipPath>
      <path clip-path="url(#make-me-a-hanzi-clip-13)" d="M 1316.0 732.0 L 1363.0 691.0 L 1353.0 445.0 L 1341.0 297.0 L 1323.0 189.0 L 1291.0 92.0 L 1248.0 19.0 L 1187.0 -37.0 L 1136.0 -67.0 " fill="none" id="make-me-a-hanzi-animation-13" stroke-dasharray="1023 2046" stroke-linecap="round"></path>

      <clipPath id="make-me-a-hanzi-clip-14">
      <path d="M 1613.0 503.0 Q 1640.0 516.0 1771.0 584.0 Q 1793.0 597.0 1819.0 604.0 Q 1844.0 611.0 1835.0 631.0 Q 1825.0 652.0 1800.0 671.0 Q 1778.0 689.0 1763.0 688.0 Q 1750.0 689.0 1752.0 674.0 Q 1752.0 643.0 1673.0 578.0 Q 1639.0 553.0 1605.0 524.0 C 1582.0 505.0 1586.0 490.0 1613.0 503.0 Z" fill="lightgray"></path>
      </clipPath>
      <path clip-path="url(#make-me-a-hanzi-clip-14)" d="M 1761.0 678.0 L 1772.0 666.0 L 1781.0 634.0 L 1711.0 578.0 L 1620.0 521.0 L 1613.0 509.0 " fill="none" id="make-me-a-hanzi-animation-14" stroke-dasharray="388 776" stroke-linecap="round"></path>

      <clipPath id="make-me-a-hanzi-clip-15">
      <path d="M 1593.0 350.0 Q 1593.0 351.0 1594.0 352.0 Q 1603.0 475.0 1613.0 503.0 C 1617.0 518.0 1617.0 518.0 1605.0 524.0 Q 1604.0 525.0 1603.0 525.0 Q 1552.0 552.0 1529.0 542.0 Q 1516.0 535.0 1525.0 522.0 Q 1567.0 465.0 1537.0 272.0 Q 1536.0 266.0 1535.0 260.0 Q 1501.0 109.0 1373.0 4.0 Q 1360.0 -9.0 1346.0 -22.0 Q 1336.0 -32.0 1347.0 -33.0 Q 1360.0 -32.0 1392.0 -15.0 Q 1449.0 19.0 1488.0 67.0 Q 1527.0 109.0 1558.0 185.0 Q 1568.0 218.0 1580.0 250.0 L 1585.0 274.0 Q 1589.0 298.0 1592.0 322.0 L 1593.0 350.0 Z" fill="lightgray"></path>
      </clipPath>
      <path clip-path="url(#make-me-a-hanzi-clip-15)" d="M 1533.0 531.0 L 1575.0 499.0 L 1568.0 319.0 L 1549.0 224.0 L 1507.0 128.0 L 1469.0 73.0 L 1428.0 30.0 L 1350.0 -27.0 " fill="none" id="make-me-a-hanzi-animation-15" stroke-dasharray="785 1570" stroke-linecap="round"></path>

      <clipPath id="make-me-a-hanzi-clip-16">
      <path d="M 1689.0 109.0 Q 1625.0 21.0 1500.0 -25.0 Q 1487.0 -31.0 1499.0 -37.0 Q 1505.0 -44.0 1548.0 -40.0 Q 1602.0 -34.0 1664.0 13.0 Q 1695.0 35.0 1721.0 67.0 L 1751.0 110.0 Q 1776.0 137.0 1832.0 312.0 Q 1842.0 342.0 1860.0 361.0 Q 1878.0 379.0 1864.0 391.0 Q 1851.0 401.0 1818.0 411.0 Q 1793.0 417.0 1768.0 401.0 Q 1737.0 388.0 1694.0 373.0 Q 1655.0 361.0 1593.0 350.0 C 1564.0 345.0 1562.0 323.0 1592.0 322.0 Q 1623.0 318.0 1660.0 330.0 Q 1736.0 358.0 1751.0 359.0 Q 1776.0 358.0 1772.0 330.0 Q 1748.0 198.0 1714.0 148.0 L 1689.0 109.0 Z" fill="lightgray"></path>
      </clipPath>
      <path clip-path="url(#make-me-a-hanzi-clip-16)" d="M 1599.0 329.0 L 1611.0 337.0 L 1689.0 354.0 L 1754.0 377.0 L 1789.0 376.0 L 1810.0 367.0 L 1794.0 285.0 L 1762.0 188.0 L 1743.0 145.0 L 1712.0 97.0 L 1677.0 55.0 L 1615.0 7.0 L 1538.0 -27.0 L 1505.0 -31.0 " fill="none" id="make-me-a-hanzi-animation-16" stroke-dasharray="889 1778" stroke-linecap="round"></path>

      <clipPath id="make-me-a-hanzi-clip-17">
      <path d="M 1580.0 250.0 Q 1605.0 232.0 1623.0 204.0 Q 1657.0 155.0 1689.0 109.0 L 1721.0 67.0 Q 1763.0 10.0 1803.0 -39.0 Q 1818.0 -58.0 1843.0 -59.0 Q 1978.0 -56.0 1991.0 -43.0 Q 1995.0 -36.0 1985.0 -33.0 Q 1837.0 30.0 1762.0 99.0 Q 1756.0 105.0 1751.0 110.0 L 1714.0 148.0 Q 1671.0 194.0 1622.0 255.0 Q 1612.0 271.0 1595.0 274.0 Q 1589.0 275.0 1585.0 274.0 C 1555.0 277.0 1557.0 269.0 1580.0 250.0 Z" fill="lightgray"></path>
      </clipPath>
      <path clip-path="url(#make-me-a-hanzi-clip-17)" d="M 1590.0 267.0 L 1758.0 65.0 L 1843.0 -14.0 L 1938.0 -35.0 L 1986.0 -39.0 " fill="none" id="make-me-a-hanzi-animation-17" stroke-dasharray="652 1304" stroke-linecap="round"></path>

</g>
</svg>
